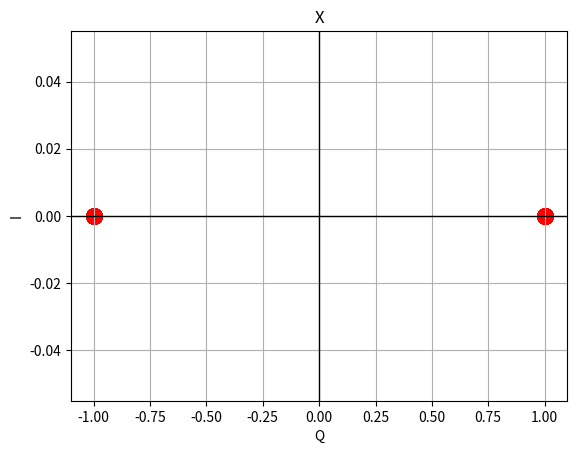
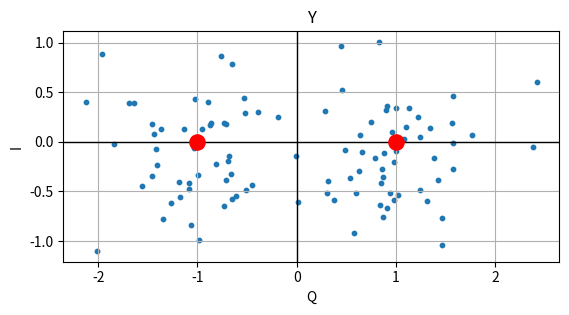

These charts were generated, in order, by the following Python code:
import numpy as np
import matplotlib.pyplot as plt





def BPSK(number_symbols,H,SNR_db):
    x_bytes = np.random.randint(0, 2, number_symbols) #создаем вектор битов
    x = []
    for i in range(number_symbols):# модуляция
        if x_bytes[i]  == 0:
            x.append(1+0j)
        elif x_bytes[i] == 1:
            x.append(-1+0j)
    x = np.array(x)
    x_re = []
    x_im = []
    for i in range(number_symbols):
        x_re.append(x[i].real)
        x_im.append(x[i].imag)




    print(x)

    power_x = np.mean(np.abs(x)**2)
    SNR = 10 ** (SNR_db / 10)
    power_noise = power_x / SNR
    print(power_x)
    print(SNR)
    print(power_noise)


    y = []





    for i in range(number_symbols):
        noise = (np.random.randn(1) + 1j * np.random.randn(1) )* np.sqrt(power_noise / 2)


        y.append(H*x[i]+noise)


    print(y)


    plt.figure()

    plt.scatter(x_re, x_im, s=120, color='red')


    plt.axvline(0, color='k', linewidth=1)
    plt.axhline(0, color='k', linewidth=1)

    plt.grid(True)


    plt.xlabel("Q")
    plt.ylabel("I")
    plt.title("X")

    plt.show()


    plt.figure()

    plt.scatter(np.real(y), np.imag(y), s=10)


    plt.axvline(0, color='k', linewidth=1)
    plt.axhline(0, color='k', linewidth=1)


    plt.scatter([1, -1], [0, 0], color='red', s=120, zorder=5)

    plt.grid(True)
    plt.gca().set_aspect('equal', adjustable='box')

    plt.xlabel("Q")
    plt.ylabel("I")
    plt.title("Y")

    plt.show()


print(BPSK(100,1,3))


